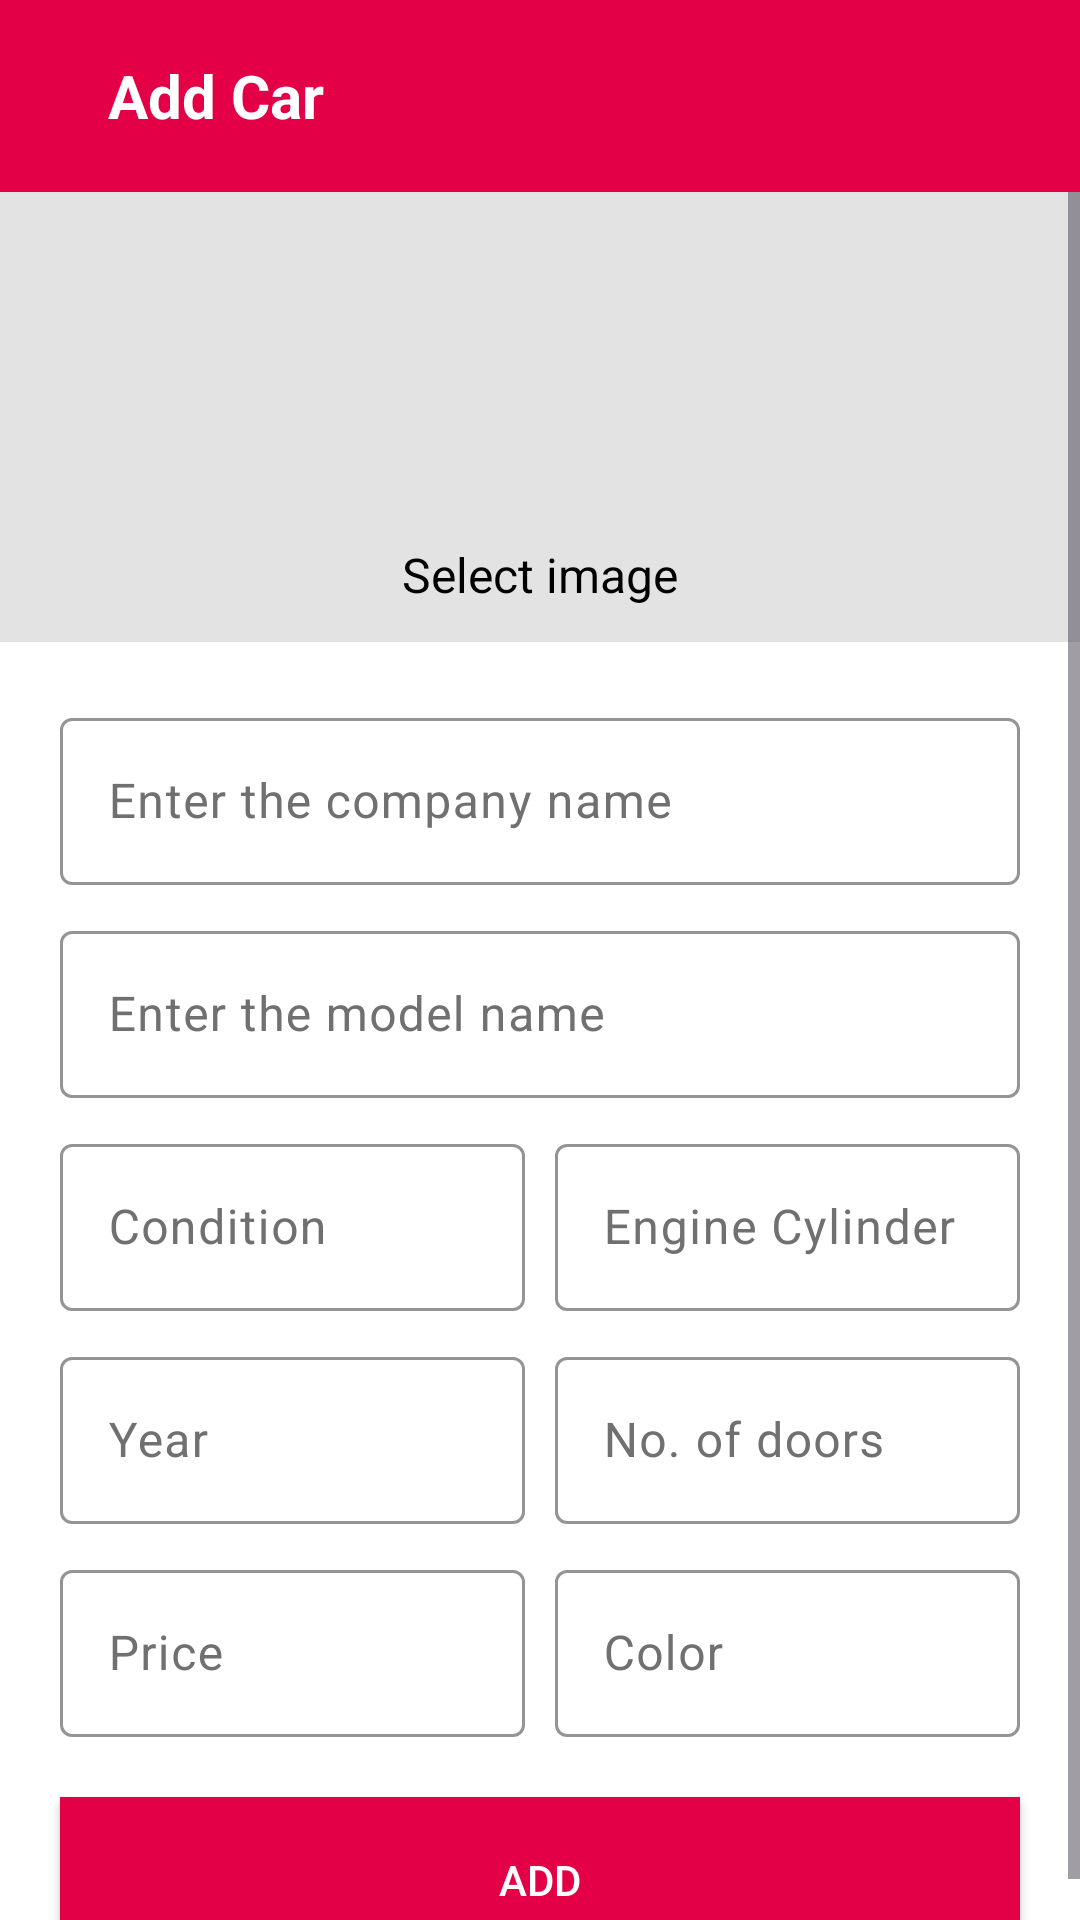

Reconstruct the res/layout file that produces this screen, plus the resources it refers to.
<!-- AndroidManifest.xml: application theme Theme.CarInventory -->
<!-- res/layout/activity_add_car.xml -->
<?xml version="1.0" encoding="utf-8"?>
<LinearLayout xmlns:android="http://schemas.android.com/apk/res/android"
    xmlns:app="http://schemas.android.com/apk/res-auto"
    xmlns:tools="http://schemas.android.com/tools"
    android:layout_width="match_parent"
    android:layout_height="match_parent"
    tools:context=".activities.AddCarA"
    android:background="@color/white"
    android:orientation="vertical"
    >
    <com.google.android.material.appbar.AppBarLayout
        android:layout_width="match_parent"
        android:layout_height="wrap_content">
        <androidx.appcompat.widget.Toolbar
            android:layout_width="match_parent"
            android:layout_height="wrap_content"
            android:background="@color/my_color">
            <LinearLayout
                android:layout_width="match_parent"
                android:layout_height="match_parent"
                android:gravity="center_vertical">
                <ImageView
                    android:id="@+id/ic_back"
                    android:layout_width="wrap_content"
                    android:layout_height="wrap_content"
                    android:src="@drawable/baseline_keyboard_backspace_24"
                    app:tint="@color/white"/>
                <TextView
                    android:layout_width="wrap_content"
                    android:layout_height="wrap_content"
                    android:text="Add Car"
                    android:textSize="20sp"
                    android:textColor="@color/white"
                    android:textStyle="bold"
                    android:layout_marginStart="20dp"/>

            </LinearLayout>
        </androidx.appcompat.widget.Toolbar>
    </com.google.android.material.appbar.AppBarLayout>

    <ScrollView
        android:layout_width="match_parent"
        android:layout_height="wrap_content">
        <LinearLayout
            android:layout_width="match_parent"
            android:layout_height="match_parent"
            android:background="@color/white"
            android:orientation="vertical">
            <LinearLayout
                android:id="@+id/img_pick"
                android:layout_width="match_parent"
                android:layout_height="150dp"
                android:background="#E3E3E3"
                android:gravity="center"
                android:orientation="vertical">
                <ImageView
                    android:id="@+id/img_car"
                    android:layout_width="130dp"
                    android:layout_height="100dp"
                    android:src="@drawable/image"/>
                <TextView
                    android:layout_width="wrap_content"
                    android:layout_height="wrap_content"
                    android:textColor="@color/black"
                    android:text="Select image"
                    android:layout_marginTop="5dp"
                    android:textSize="16sp"/>

            </LinearLayout>
            <com.google.android.material.textfield.TextInputLayout
                android:layout_width="match_parent"
                android:layout_height="wrap_content"
                android:layout_marginHorizontal="20dp"
                android:hint="Enter the company name"
                android:textColorHint="@color/hint_color"
                android:layout_marginTop="20dp"
                app:boxStrokeColor="@color/my_color"
                app:hintTextColor="@color/my_color"
                >
                <com.google.android.material.textfield.TextInputEditText
                    android:id="@+id/et_company"
                    android:layout_width="match_parent"
                    android:layout_height="wrap_content"
                    android:textColor="@color/black"/>
            </com.google.android.material.textfield.TextInputLayout>
            <com.google.android.material.textfield.TextInputLayout
                android:layout_width="match_parent"
                android:layout_height="wrap_content"
                android:layout_marginHorizontal="20dp"
                android:hint="Enter the model name"
                android:textColorHint="@color/hint_color"
                android:layout_marginTop="10dp"
                app:boxStrokeColor="@color/my_color"
                app:hintTextColor="@color/my_color">
                <com.google.android.material.textfield.TextInputEditText
                    android:id="@+id/et_model"
                    android:layout_width="match_parent"
                    android:layout_height="wrap_content"
                    android:textColor="@color/black"/>
            </com.google.android.material.textfield.TextInputLayout>

            <LinearLayout
                android:layout_width="match_parent"
                android:layout_height="wrap_content"
                android:layout_marginTop="10dp"
                android:layout_marginHorizontal="20dp">
                <com.google.android.material.textfield.TextInputLayout
                    android:layout_width="0dp"
                    android:layout_height="wrap_content"
                    android:layout_weight="1"
                    android:hint="Condition"
                    android:textColorHint="@color/hint_color"
                    android:layout_marginEnd="5dp"
                    app:boxStrokeColor="@color/my_color"
                    app:hintTextColor="@color/my_color">
                    <com.google.android.material.textfield.TextInputEditText
                        android:id="@+id/et_condition"
                        android:layout_width="match_parent"
                        android:layout_height="wrap_content"
                        android:textColor="@color/black"/>
                </com.google.android.material.textfield.TextInputLayout>
                <com.google.android.material.textfield.TextInputLayout
                    android:layout_width="0dp"
                    android:layout_height="wrap_content"
                    android:layout_weight="1"
                    android:hint="Engine Cylinder"
                    android:textColorHint="@color/hint_color"
                    android:layout_marginStart="5dp"
                    app:boxStrokeColor="@color/my_color"
                    app:hintTextColor="@color/my_color">
                    <com.google.android.material.textfield.TextInputEditText
                        android:id="@+id/et_engine_cylinder"
                        android:layout_width="match_parent"
                        android:layout_height="wrap_content"
                        android:textColor="@color/black"/>
                </com.google.android.material.textfield.TextInputLayout>
            </LinearLayout>
            <LinearLayout
                android:layout_width="match_parent"
                android:layout_height="wrap_content"
                android:layout_marginTop="10dp"
                android:layout_marginHorizontal="20dp">
                <com.google.android.material.textfield.TextInputLayout
                    android:layout_width="0dp"
                    android:layout_height="wrap_content"
                    android:layout_weight="1"
                    android:hint="Year"
                    android:textColorHint="@color/hint_color"
                    android:layout_marginEnd="5dp"
                    app:boxStrokeColor="@color/my_color"
                    app:hintTextColor="@color/my_color">
                    <com.google.android.material.textfield.TextInputEditText
                        android:id="@+id/et_year"
                        android:layout_width="match_parent"
                        android:layout_height="wrap_content"
                        android:textColor="@color/black"/>
                </com.google.android.material.textfield.TextInputLayout>
                <com.google.android.material.textfield.TextInputLayout
                    android:layout_width="0dp"
                    android:layout_height="wrap_content"
                    android:layout_weight="1"
                    android:hint="No. of doors"
                    android:textColorHint="@color/hint_color"
                    android:layout_marginStart="5dp"
                    app:boxStrokeColor="@color/my_color"
                    app:hintTextColor="@color/my_color">
                    <com.google.android.material.textfield.TextInputEditText
                        android:id="@+id/et_no_off_doors"
                        android:layout_width="match_parent"
                        android:layout_height="wrap_content"
                        android:textColor="@color/black"/>
                </com.google.android.material.textfield.TextInputLayout>
            </LinearLayout>
            <LinearLayout
                android:layout_width="match_parent"
                android:layout_height="wrap_content"
                android:layout_marginTop="10dp"
                android:layout_marginHorizontal="20dp">
                <com.google.android.material.textfield.TextInputLayout
                    android:layout_width="0dp"
                    android:layout_height="wrap_content"
                    android:layout_weight="1"
                    android:hint="Price"
                    android:textColorHint="@color/hint_color"
                    android:layout_marginEnd="5dp"
                    app:boxStrokeColor="@color/my_color"
                    app:hintTextColor="@color/my_color">
                    <com.google.android.material.textfield.TextInputEditText
                        android:id="@+id/et_price"
                        android:layout_width="match_parent"
                        android:layout_height="wrap_content"
                        android:textColor="@color/black"/>
                </com.google.android.material.textfield.TextInputLayout>
                <com.google.android.material.textfield.TextInputLayout
                    android:layout_width="0dp"
                    android:layout_height="wrap_content"
                    android:layout_weight="1"
                    android:hint="Color"
                    android:textColorHint="@color/hint_color"
                    android:layout_marginStart="5dp"
                    app:boxStrokeColor="@color/my_color"
                    app:hintTextColor="@color/my_color">
                    <com.google.android.material.textfield.TextInputEditText
                        android:id="@+id/et_color"
                        android:layout_width="match_parent"
                        android:layout_height="wrap_content"
                        android:textColor="@color/black"/>
                </com.google.android.material.textfield.TextInputLayout>
            </LinearLayout>

            <androidx.appcompat.widget.AppCompatButton
                android:id="@+id/btnAdd"
                android:layout_width="match_parent"
                android:layout_height="55dp"
                android:layout_marginTop="20dp"
                android:layout_marginHorizontal="20dp"
                android:background="@color/my_color"
                android:textColor="@color/white"
                android:text="Add"/>


        </LinearLayout>
    </ScrollView>

</LinearLayout>
<!-- resources referenced by this layout -->
<resources>
  <color name="black">#FF000000</color>
  <color name="hint_color">#707070</color>
  <color name="my_color">#E40046</color>
  <color name="white">#FFFFFFFF</color>
  <style name="Theme.CarInventory" parent="Base.Theme.CarInventory" />
  <style name="Base.Theme.CarInventory" parent="Theme.Material3.DayNight.NoActionBar">
          
          
      </style>
</resources>
